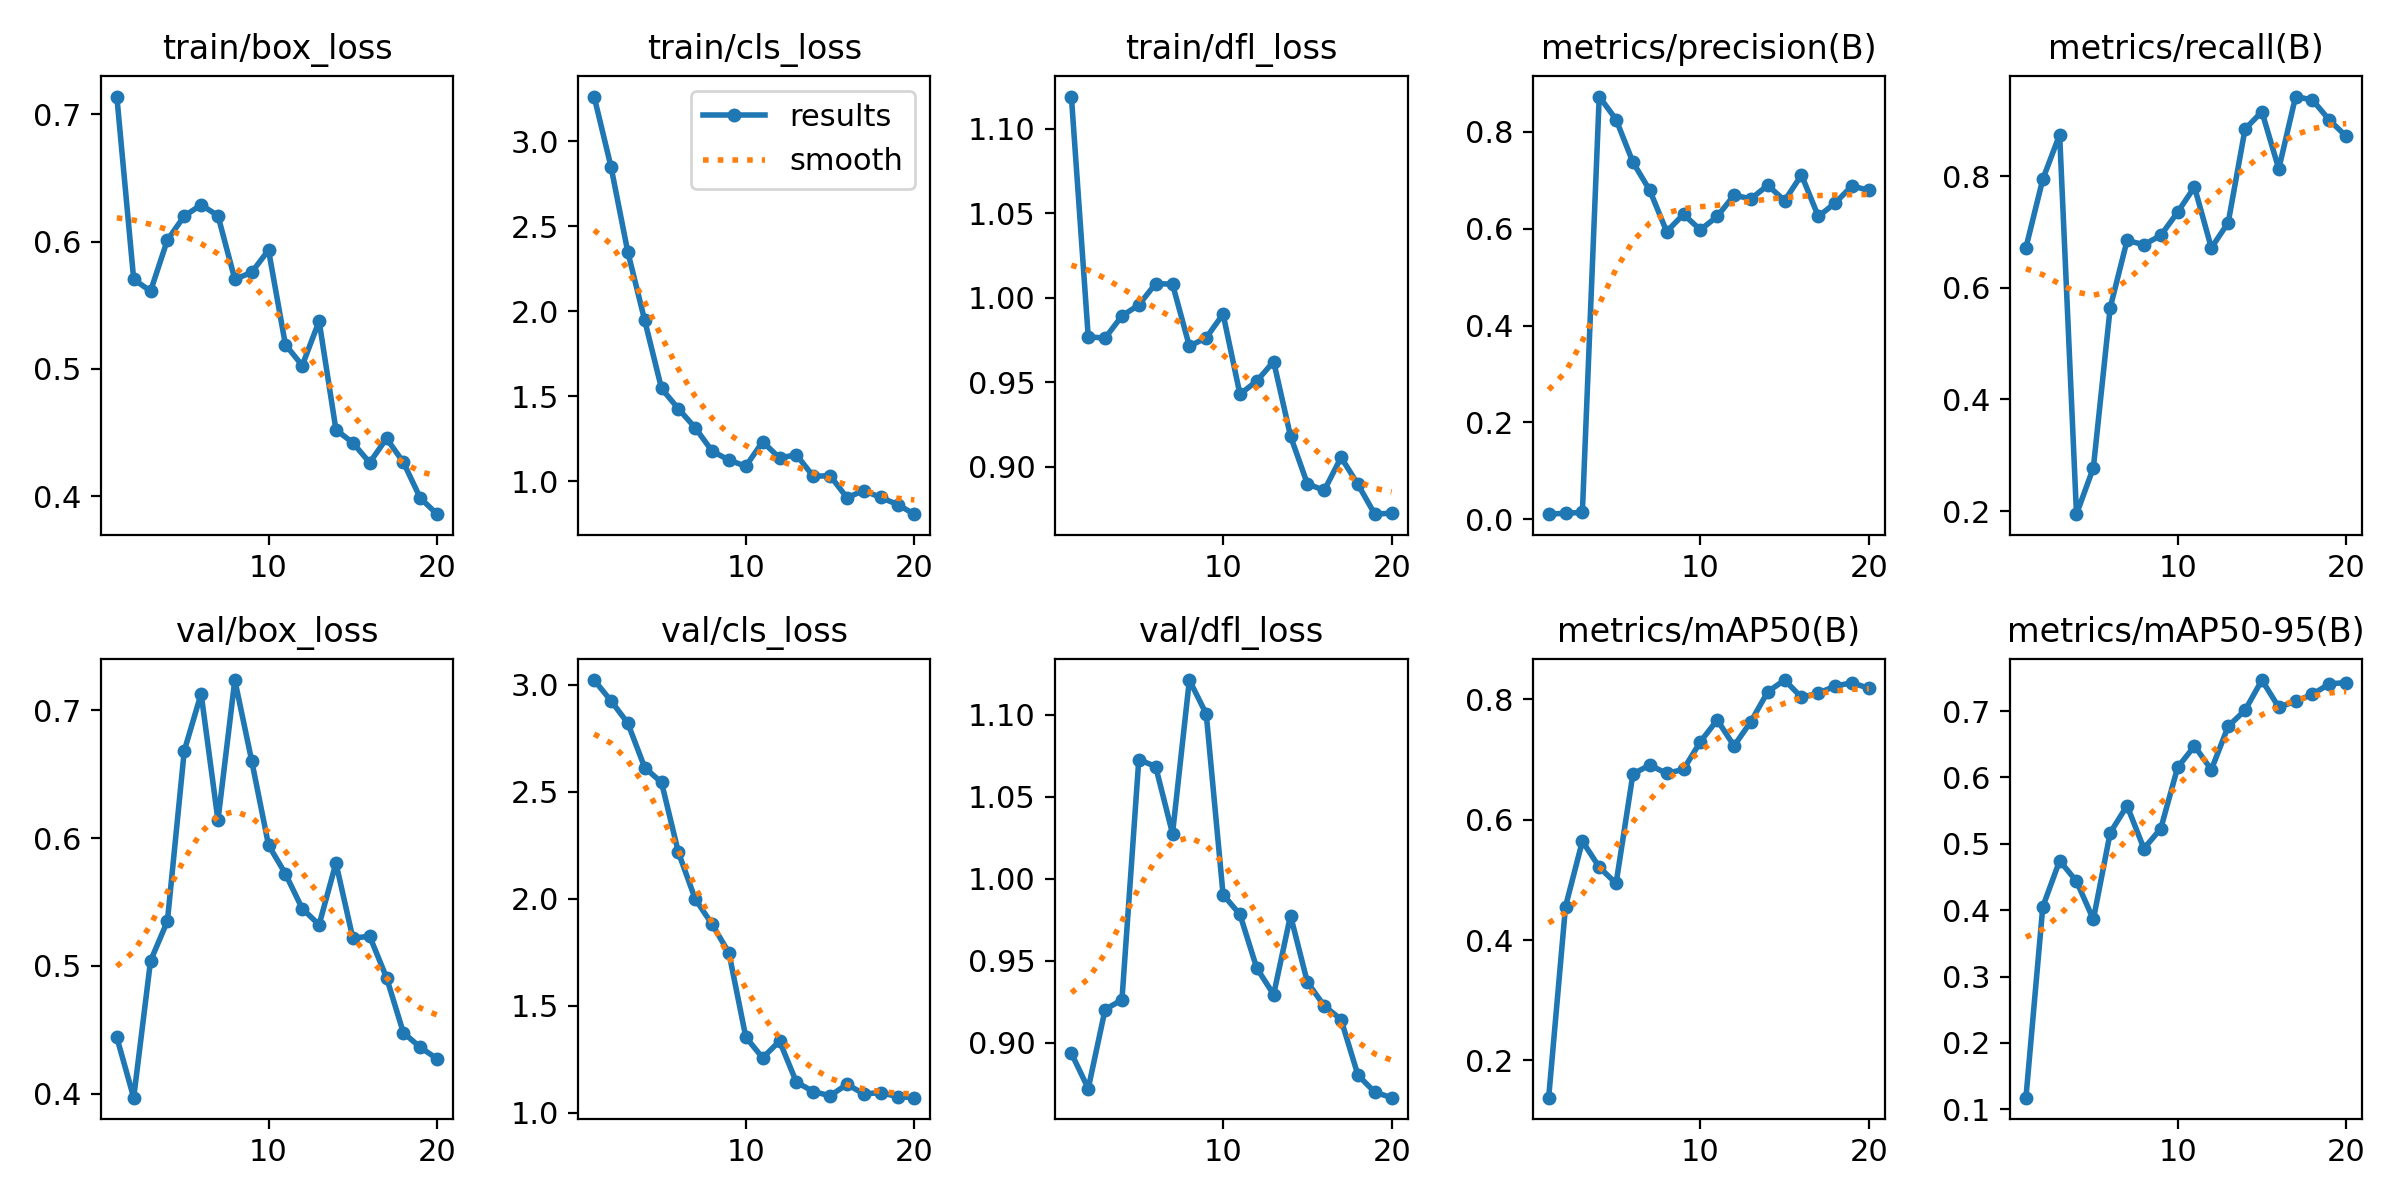

Data behind this chart, as committed beside it:
epoch, time, train/box_loss, train/cls_loss, train/dfl_loss, metrics/precision(B), metrics/recall(B), metrics/mAP50(B), metrics/mAP50-95(B), val/box_loss, val/cls_loss, val/dfl_loss, lr/pg0, lr/pg1, lr/pg2
1, 10.83, 0.7141, 3.263, 1.119, 0.01067, 0.6719, 0.1381, 0.1174, 0.4441, 3.022, 0.8936, 0.0001286, 0.0001286, 0.0001286
2, 25.83, 0.5704, 2.851, 0.9769, 0.01268, 0.7944, 0.4556, 0.405, 0.397, 2.925, 0.8721, 0.0002581, 0.0002581, 0.0002581
3, 31.25, 0.5612, 2.349, 0.9761, 0.0142, 0.8742, 0.5643, 0.4745, 0.504, 2.82, 0.9203, 0.0003734, 0.0003734, 0.0003734
4, 39.13, 0.6013, 1.948, 0.9893, 0.8728, 0.1944, 0.5211, 0.4435, 0.535, 2.613, 0.9262, 0.0004745, 0.0004745, 0.0004745
5, 43.52, 0.6201, 1.546, 0.9957, 0.8254, 0.2776, 0.4941, 0.3861, 0.6683, 2.543, 1.073, 0.0005616, 0.0005616, 0.0005616
6, 47.84, 0.629, 1.427, 1.008, 0.7371, 0.5644, 0.676, 0.5166, 0.713, 2.217, 1.068, 0.0006344, 0.0006344, 0.0006344
7, 53.89, 0.6204, 1.315, 1.008, 0.6791, 0.6847, 0.6906, 0.5573, 0.614, 1.998, 1.027, 0.0006932, 0.0006932, 0.0006932
8, 60.76, 0.5705, 1.178, 0.9714, 0.594, 0.6772, 0.6769, 0.4927, 0.7237, 1.88, 1.121, 0.0007377, 0.0007377, 0.0007377
9, 65.29, 0.5759, 1.125, 0.9763, 0.6296, 0.6937, 0.6835, 0.5229, 0.6606, 1.746, 1.1, 0.0007682, 0.0007682, 0.0007682
10, 69.65, 0.5934, 1.089, 0.9903, 0.5977, 0.7354, 0.7294, 0.615, 0.5945, 1.353, 0.9902, 0.0007845, 0.0007845, 0.0007845
11, 80.77, 0.5192, 1.233, 0.9429, 0.6253, 0.7805, 0.7656, 0.6473, 0.5722, 1.256, 0.9782, 0.0007216, 0.0007216, 0.0007216
12, 84.78, 0.5027, 1.138, 0.9507, 0.6691, 0.6714, 0.7226, 0.6115, 0.5449, 1.334, 0.9455, 0.0006509, 0.0006509, 0.0006509
13, 88.57, 0.5376, 1.157, 0.9623, 0.6617, 0.7167, 0.763, 0.6769, 0.5322, 1.143, 0.9294, 0.0005802, 0.0005802, 0.0005802
14, 93.25, 0.4522, 1.03, 0.9182, 0.6896, 0.8843, 0.8125, 0.7012, 0.5805, 1.099, 0.9775, 0.0005094, 0.0005094, 0.0005094
15, 99.36, 0.442, 1.034, 0.8899, 0.6578, 0.9153, 0.8319, 0.7467, 0.5218, 1.079, 0.9369, 0.0004387, 0.0004387, 0.0004387
16, 103.5, 0.4263, 0.9046, 0.886, 0.7109, 0.8129, 0.8032, 0.7056, 0.5232, 1.132, 0.9225, 0.000368, 0.000368, 0.000368
17, 107, 0.4454, 0.9461, 0.9056, 0.6252, 0.9425, 0.8103, 0.7147, 0.4909, 1.088, 0.9141, 0.0002972, 0.0002972, 0.0002972
18, 110.6, 0.4267, 0.9058, 0.8896, 0.6532, 0.9363, 0.8219, 0.7252, 0.4477, 1.093, 0.8803, 0.0002265, 0.0002265, 0.0002265
19, 116.1, 0.3986, 0.8642, 0.8719, 0.6884, 0.9005, 0.8275, 0.7409, 0.4364, 1.075, 0.8699, 0.0001558, 0.0001558, 0.0001558
20, 121.6, 0.3859, 0.8073, 0.8726, 0.6788, 0.8713, 0.8181, 0.7429, 0.4274, 1.07, 0.8665, 8.50255e-05, 8.50255e-05, 8.50255e-05
